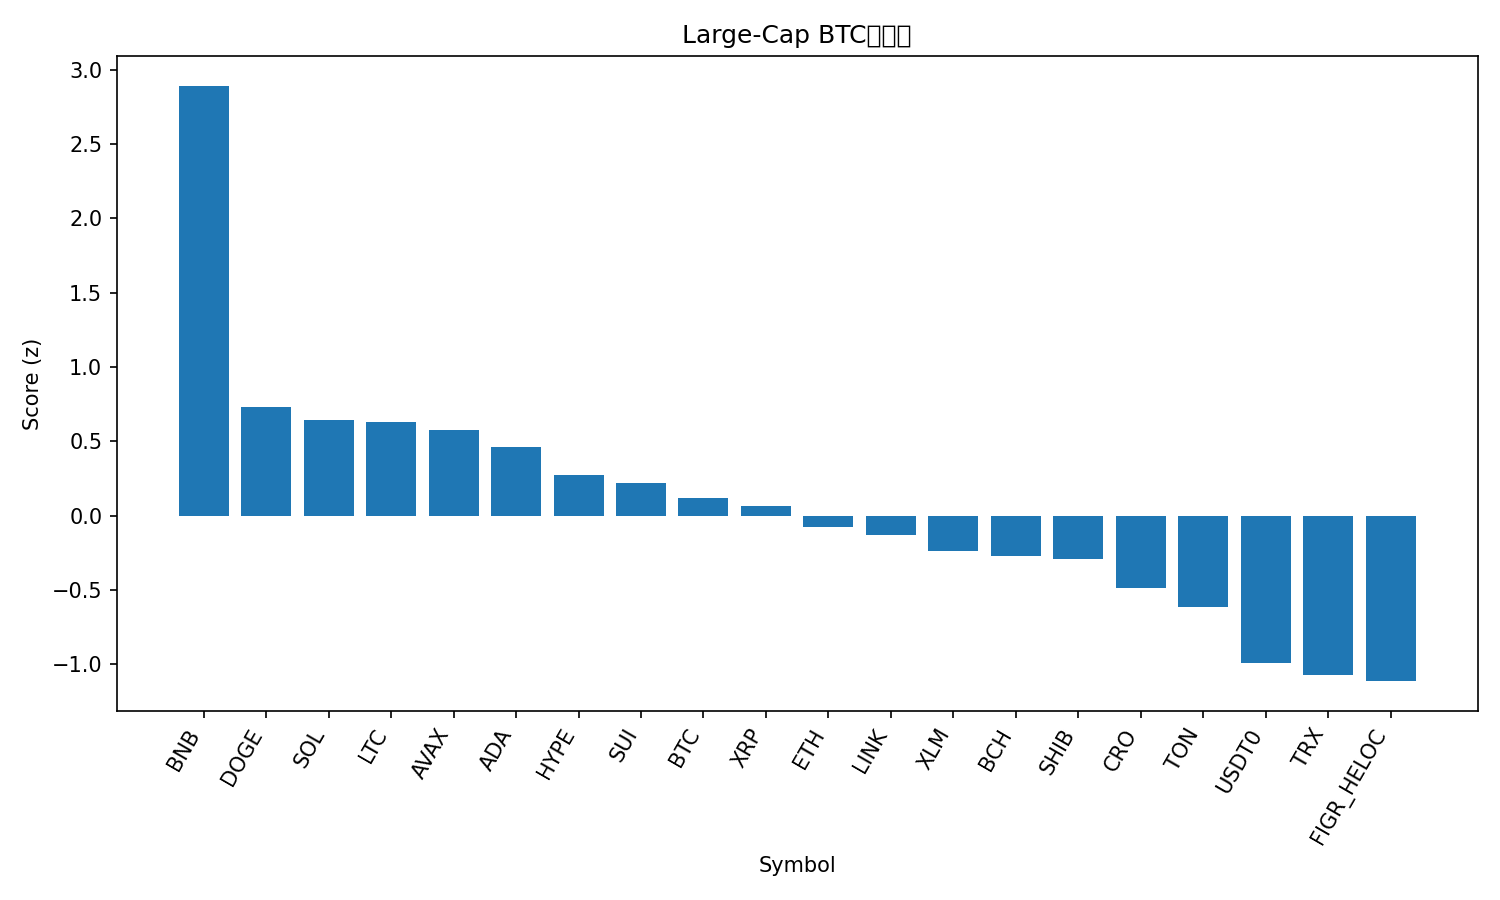

The data file committed next to this chart (first rows):
rank, name, symbol, price_btc, price_usd, pct_1h_btc, pct_24h_btc, pct_7d_btc, market_cap_rank, market_cap_usd, volume_usd, score
1, BNB, BNB, 0.009442, 1141, 0.8437, 7.429, 9.165, 5, 158644371598, 3840532489, 2.892
2, Dogecoin, DOGE, 2.13e-06, 0.2569, 0.3705, 0.2196, 2.636, 8, 38867670613, 2937595195, 0.7332
3, Solana, SOL, 0.001903, 230, 0.1225, 1.098, 6.099, 6, 125524312251, 8898083872, 0.6427
4, Litecoin, LTC, 0.0009843, 119, 0.389, -0.852, 4.655, 26, 9091319377, 856530596, 0.6337
5, Avalanche, AVAX, 0.0002519, 30.44, 0.2773, 0.7304, -0.6626, 21, 12868270561, 1003172878, 0.5792
6, Cardano, ADA, 7.11e-06, 0.8594, 0.1956, 0.5653, 0.3755, 11, 31392602921, 1541976861, 0.4645
7, Hyperliquid, HYPE, 0.0004066, 49.13, 0.2041, -1.118, 3.264, 17, 13323910409, 641021303, 0.2726
8, Sui, SUI, 2.967e-05, 3.59, -0.03582, 0.6043, 3.064, 18, 13012239769, 1276318721, 0.2176
9, Bitcoin, BTC, 1.0, 120825, 0.0, 0.0, 0.0, 1, 2409078426902, 68659079319, 0.1211
10, XRP, XRP, 2.513e-05, 3.04, -0.1159, 0.9262, -0.18, 3, 182056273252, 7709821796, 0.06408
11, Ethereum, ETH, 0.03698, 4469, -0.2582, 0.7034, 1.967, 2, 540100011543, 41780630620, -0.07708
12, Chainlink, LINK, 0.0001846, 22.31, -0.04939, -0.4427, -1.392, 15, 15134441344, 862303985, -0.1266
13, Stellar, XLM, 3.33e-06, 0.4028, -0.2431, -0.2486, 2.974, 20, 12889503688, 342141999, -0.2387
14, Bitcoin Cash, BCH, 0.004971, 600.8, -0.3885, 1.301, 0.1266, 22, 11980392763, 301398271, -0.2704
15, Shiba Inu, SHIB, 1.03193e-10, 1.247e-05, -0.08905, -0.6606, -3.516, 32, 7353199780, 194451583, -0.2907
16, Cronos, CRO, 1.75e-06, 0.212, -0.01687, -3.175, 0.7932, 31, 7389437692, 51157856, -0.4887
17, Toncoin, TON, 2.328e-05, 2.81, -0.2771, -0.4793, -5.984, 33, 7087009172, 161296758, -0.6119
18, USDT0, USDT0, 8.28e-06, 1.001, -0.3537, -1.426, -9.143, 34, 7012776939, 495396474, -0.9886
19, TRON, TRX, 2.83e-06, 0.3423, -0.473, -1.221, -7.417, 10, 32396299593, 627144764, -1.073
20, Figure Heloc, FIGR_HELOC, 8.34e-06, 1.008, -0.4294, -1.513, -9.052, 19, 12942238015, 46944909, -1.112
21, Hedera, HBAR, 1.83e-06, 0.2211, -0.6466, -2.173, -4.621, 25, 9378493229, 231230066, -1.405
